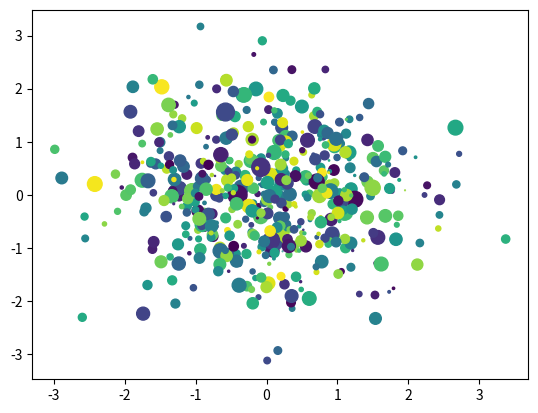

This chart was generated by the following Python code:
#!/usr/bin/python
# -*- coding: utf-8 -*-
import matplotlib.pylab as plt
import numpy as np

#x=np.arange(1,5)
#plt.plot(x,x*1.5,x,x*3)
#plt.xlim(1,10)
#plt.ylim(1,10)
#plt.show()


#plt.figure(figsize=(5,5))
#x=[60,20,20]
#lables=['A','B','C']
#explode=[0.1,0.1,0.0]#离心值
#plt.pie(x,labels=lables,explode=explode,autopct='%1.1f%%')
#plt.show()

x=np.random.randn(1000)
y=np.random.randn(1000)
size=50*np.random.randn(1000)
color=np.random.rand(1000)
plt.scatter(x, y,s=size,c=color)#绘制散点图
plt.show()
